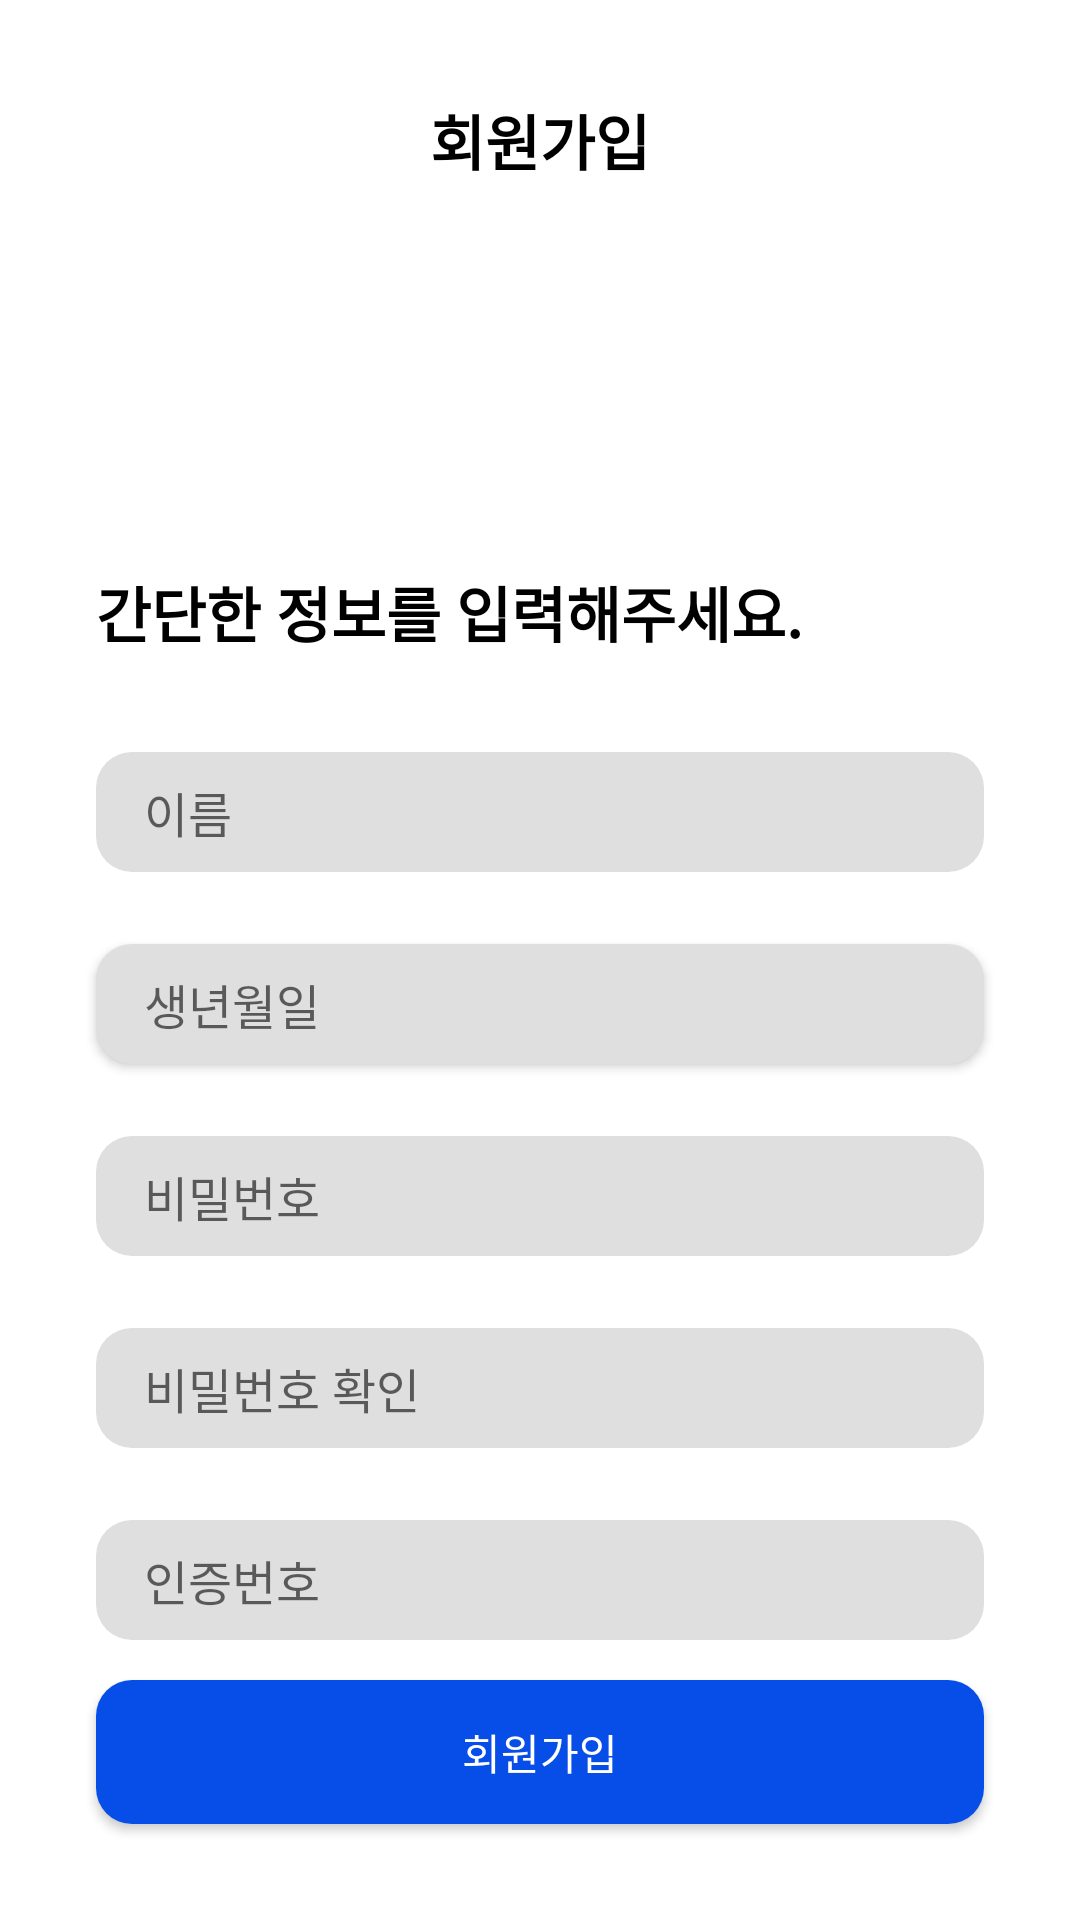

Layout XML and referenced resources for this Android screen:
<!-- AndroidManifest.xml: application theme Theme.GiftripAndroid -->
<!-- res/layout/fragment_register.xml -->
<?xml version="1.0" encoding="utf-8"?>
<layout xmlns:android="http://schemas.android.com/apk/res/android">

    <LinearLayout
        android:layout_width="match_parent"
        android:layout_height="match_parent"
        android:orientation="vertical">

        <TextView
            android:layout_width="wrap_content"
            android:layout_height="wrap_content"
            android:layout_gravity="center"
            android:layout_marginTop="32dp"
            android:text="회원가입"
            android:textColor="@color/black"
            android:textSize="20dp"
            android:textStyle="bold" />

        <TextView
            android:layout_width="wrap_content"
            android:layout_height="wrap_content"
            android:layout_marginStart="32dp"
            android:layout_marginTop="128dp"
            android:text="간단한 정보를 입력해주세요."
            android:textColor="@color/black"
            android:textSize="20dp"
            android:textStyle="bold" />

        <LinearLayout
            android:layout_width="match_parent"
            android:layout_height="40dp"
            android:layout_marginStart="32dp"
            android:layout_marginTop="32dp"
            android:layout_marginEnd="32dp"
            android:background="@drawable/shape_edittext"
            android:gravity="center">

            <EditText
                android:id="@+id/et_name"
                android:layout_width="match_parent"
                android:layout_height="wrap_content"
                android:layout_marginStart="8dp"
                android:layout_marginEnd="8dp"
                android:background="@null"
                android:hint="이름"
                android:paddingLeft="8dp"
                android:textSize="16dp" />

        </LinearLayout>

            <androidx.appcompat.widget.AppCompatButton
                android:id="@+id/btn_birth"
                android:layout_width="match_parent"
                android:layout_height="40dp"
                android:layout_marginTop="24dp"
                android:layout_marginStart="32dp"
                android:layout_marginEnd="32dp"
                android:background="@drawable/shape_edittext"
                android:paddingLeft="16dp"
                android:hint="생년월일"
                android:textAlignment="textStart"
                android:textStyle="normal"
                android:textSize="16dp" />


        <LinearLayout
            android:layout_width="match_parent"
            android:layout_height="40dp"
            android:layout_marginStart="32dp"
            android:layout_marginTop="24dp"
            android:layout_marginEnd="32dp"
            android:background="@drawable/shape_edittext"
            android:gravity="center">

            <EditText
                android:id="@+id/et_pw"
                android:layout_width="match_parent"
                android:layout_height="wrap_content"
                android:layout_marginStart="8dp"
                android:layout_marginEnd="8dp"
                android:background="@null"
                android:inputType="textPassword"
                android:hint="비밀번호"
                android:paddingLeft="8dp"
                android:textSize="16dp" />

        </LinearLayout>

        <LinearLayout
            android:layout_width="match_parent"
            android:layout_height="40dp"
            android:layout_marginStart="32dp"
            android:layout_marginTop="24dp"
            android:layout_marginEnd="32dp"
            android:background="@drawable/shape_edittext"
            android:gravity="center">

            <EditText
                android:id="@+id/et_pw_check"
                android:layout_width="match_parent"
                android:layout_height="wrap_content"
                android:layout_marginStart="8dp"
                android:layout_marginEnd="8dp"
                android:background="@null"
                android:inputType="textPassword"
                android:hint="비밀번호 확인"
                android:paddingLeft="8dp"
                android:textSize="16dp" />

        </LinearLayout>

        <LinearLayout
            android:layout_width="match_parent"
            android:layout_height="40dp"
            android:layout_marginStart="32dp"
            android:layout_marginTop="24dp"
            android:layout_marginEnd="32dp"
            android:background="@drawable/shape_edittext"
            android:gravity="center">

            <EditText
                android:id="@+id/et_confirm_number"
                android:layout_width="match_parent"
                android:layout_height="wrap_content"
                android:layout_marginStart="8dp"
                android:layout_marginEnd="8dp"
                android:background="@null"
                android:hint="인증번호"
                android:inputType="number"
                android:paddingLeft="8dp"
                android:textSize="16dp" />

        </LinearLayout>

        <LinearLayout
            android:layout_width="match_parent"
            android:layout_height="0dp"
            android:layout_weight="1">
            <androidx.appcompat.widget.AppCompatButton
                android:id="@+id/btn_register"
                android:layout_width="match_parent"
                android:layout_height="wrap_content"
                android:layout_gravity="bottom"
                android:layout_marginStart="32dp"
                android:layout_marginEnd="32dp"
                android:layout_marginBottom="16dp"
                android:background="@drawable/button_auth"
                android:text="회원가입"
                android:textColor="@color/white" />
        </LinearLayout>
    </LinearLayout>
</layout>
<!-- resources referenced by this layout -->
<resources>
  <color name="black">#FF000000</color>
  <color name="white">#FFFFFFFF</color>
  <!-- drawable button_auth (drawable) -->
  <?xml version="1.0" encoding="utf-8"?>
  <shape xmlns:android="http://schemas.android.com/apk/res/android"
      android:shape="rectangle" >
      <solid android:color="#074EE8" />
      <corners
          android:bottomLeftRadius="12dp"
          android:bottomRightRadius="12dp"
          android:topLeftRadius="12dp"
          android:topRightRadius="12dp" />
  </shape>
  <!-- drawable shape_edittext (drawable) -->
  <?xml version="1.0" encoding="utf-8"?>
  <shape xmlns:android="http://schemas.android.com/apk/res/android"
      android:shape="rectangle" >
      <solid android:color="#DFDFDF" />
      <corners
          android:bottomLeftRadius="12dp"
          android:bottomRightRadius="12dp"
          android:topLeftRadius="12dp"
          android:topRightRadius="12dp" />
  </shape>
  <style name="Theme.GiftripAndroid" parent="Theme.MaterialComponents.Light.NoActionBar">
          
          <item name="colorPrimary">@color/black</item>
          <item name="colorPrimaryVariant">@color/white</item>
          <item name="colorOnPrimary">@color/white</item>
          
          <item name="colorSecondary">@color/teal_200</item>
          <item name="colorSecondaryVariant">@color/teal_700</item>
          <item name="colorOnSecondary">@color/white</item>
          
          <item name="android:statusBarColor" tools:targetApi="l">?attr/colorPrimaryVariant</item>
          <item name="android:windowLightStatusBar" tools:targetApi="m">true</item>
          
      </style>
  <color name="teal_200">#FF03DAC5</color>
  <color name="teal_700">#FF018786</color>
</resources>
